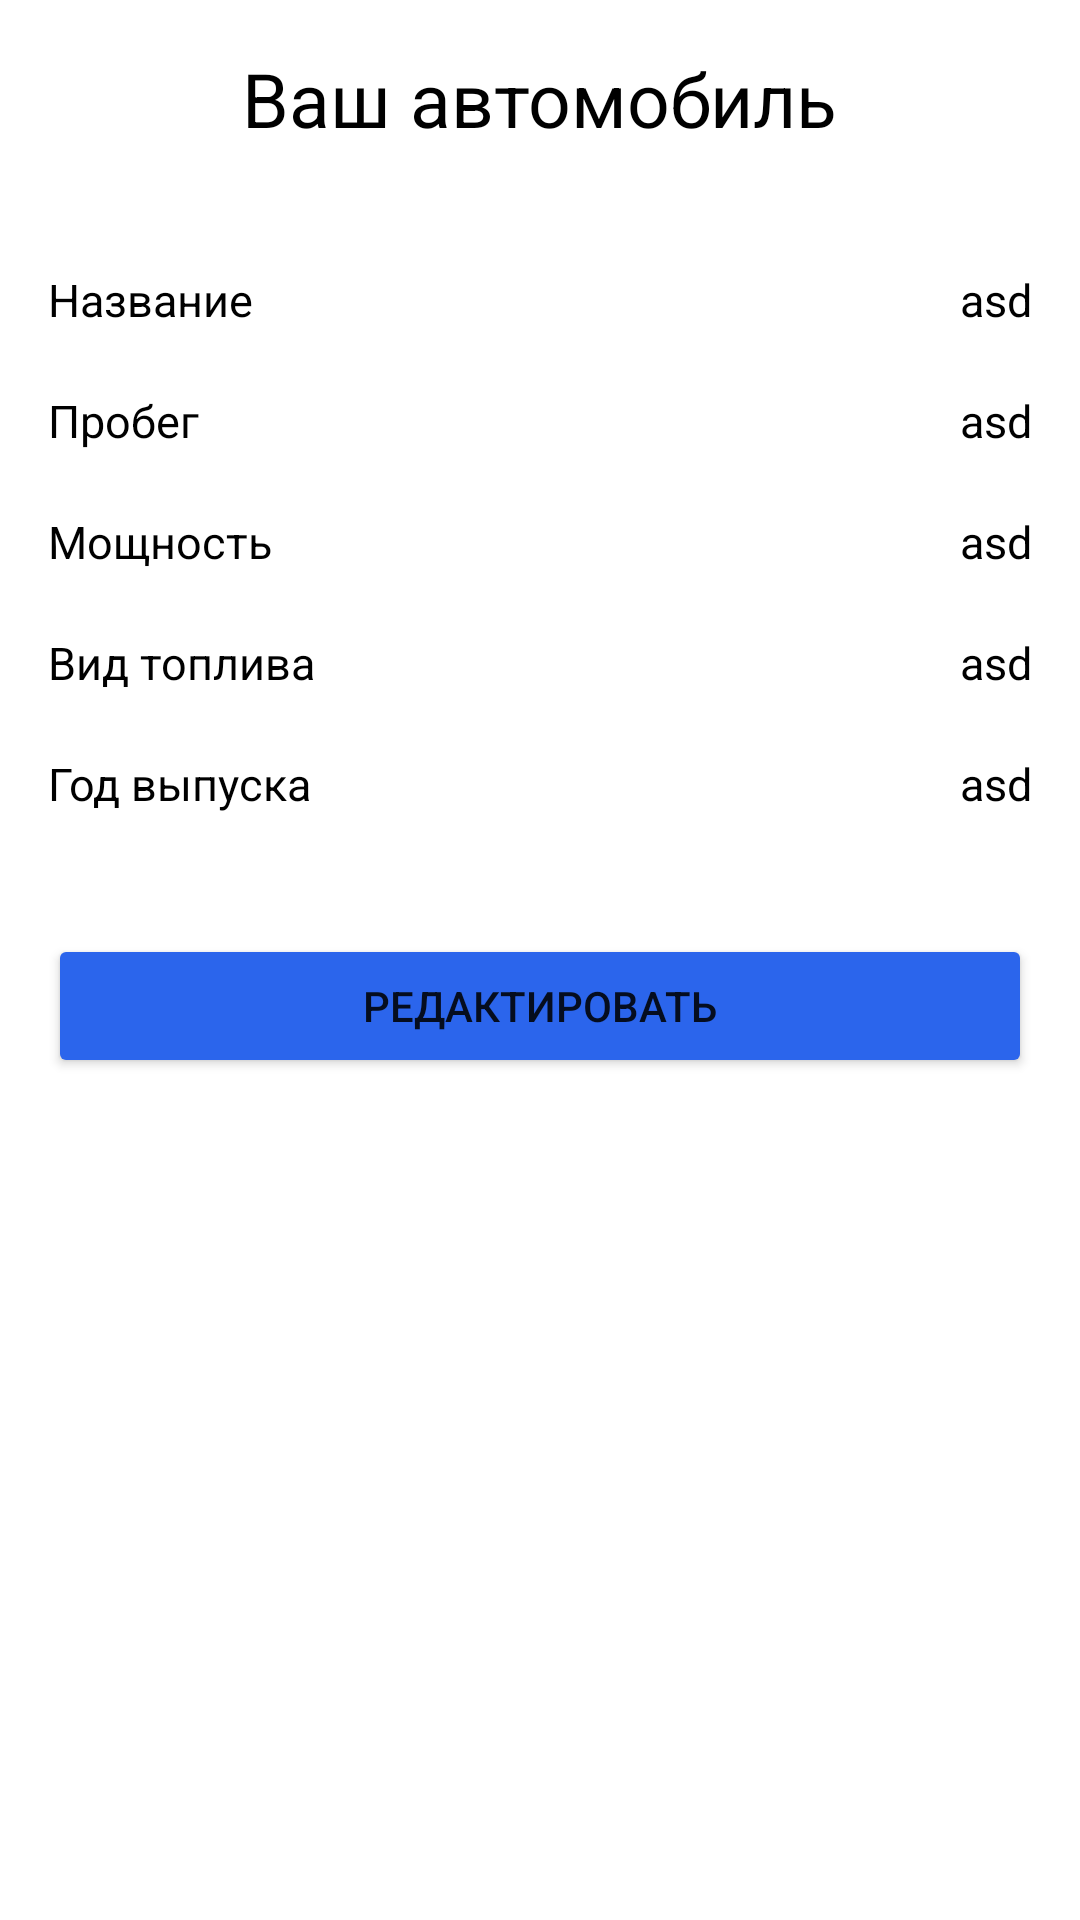

Android layout source for this screen:
<!-- AndroidManifest.xml: application theme Theme.AutoExpense -->
<!-- res/layout/fragment_auto_info.xml -->
<?xml version="1.0" encoding="utf-8"?>
<androidx.constraintlayout.widget.ConstraintLayout xmlns:android="http://schemas.android.com/apk/res/android"
    xmlns:app="http://schemas.android.com/apk/res-auto"
    xmlns:tools="http://schemas.android.com/tools"
    android:layout_width="match_parent"
    android:layout_height="match_parent"
    android:padding="16dp"
    tools:context=".presentation.auto.autoInfo.AutoInfoFragment">

    <TextView
        android:id="@+id/yourAuto"
        android:layout_width="wrap_content"
        android:layout_height="wrap_content"
        android:text="Ваш автомобиль"
        android:textColor="@color/black"
        android:textSize="25sp"
        app:layout_constraintEnd_toEndOf="parent"
        app:layout_constraintStart_toStartOf="parent"
        app:layout_constraintTop_toTopOf="parent"
        tools:ignore="HardcodedText" />

    <TextView
        android:id="@+id/nameTitle"
        android:layout_width="wrap_content"
        android:layout_height="wrap_content"
        android:layout_marginTop="40dp"
        android:text="Название"
        android:textColor="@color/black"
        android:textSize="15sp"
        app:layout_constraintStart_toStartOf="parent"
        app:layout_constraintTop_toBottomOf="@id/yourAuto"
        tools:ignore="HardcodedText" />

    <TextView
        android:id="@+id/name"
        android:layout_width="wrap_content"
        android:layout_height="wrap_content"
        android:layout_marginTop="40dp"
        android:text="asd"
        android:textColor="@color/black"
        android:textSize="15sp"
        app:layout_constraintEnd_toEndOf="parent"
        app:layout_constraintTop_toBottomOf="@id/yourAuto"
        tools:ignore="HardcodedText" />

    <TextView
        android:id="@+id/mileageTitle"
        android:layout_width="wrap_content"
        android:layout_height="wrap_content"
        android:layout_marginTop="20dp"
        android:text="Пробег"
        android:textColor="@color/black"
        android:textSize="15sp"
        app:layout_constraintStart_toStartOf="parent"
        app:layout_constraintTop_toBottomOf="@id/nameTitle"
        tools:ignore="HardcodedText" />

    <TextView
        android:id="@+id/mileage"
        android:layout_width="wrap_content"
        android:layout_height="wrap_content"
        android:layout_marginTop="20dp"
        android:text="asd"
        android:textColor="@color/black"
        android:textSize="15sp"
        app:layout_constraintEnd_toEndOf="parent"
        app:layout_constraintTop_toBottomOf="@id/name"
        tools:ignore="HardcodedText" />

    <TextView
        android:id="@+id/powerTitle"
        android:layout_width="wrap_content"
        android:layout_height="wrap_content"
        android:layout_marginTop="20dp"
        android:text="Мощность"
        android:textColor="@color/black"
        android:textSize="15sp"
        app:layout_constraintStart_toStartOf="parent"
        app:layout_constraintTop_toBottomOf="@id/mileageTitle"
        tools:ignore="HardcodedText" />

    <TextView
        android:id="@+id/power"
        android:layout_width="wrap_content"
        android:layout_height="wrap_content"
        android:layout_marginTop="20dp"
        android:text="asd"
        android:textColor="@color/black"
        android:textSize="15sp"
        app:layout_constraintEnd_toEndOf="parent"
        app:layout_constraintTop_toBottomOf="@id/mileage"
        tools:ignore="HardcodedText" />

    <TextView
        android:id="@+id/fuelTitle"
        android:layout_width="wrap_content"
        android:layout_height="wrap_content"
        android:layout_marginTop="20dp"
        android:text="Вид топлива"
        android:textColor="@color/black"
        android:textSize="15sp"
        app:layout_constraintStart_toStartOf="parent"
        app:layout_constraintTop_toBottomOf="@id/powerTitle"
        tools:ignore="HardcodedText" />

    <TextView
        android:id="@+id/fuel"
        android:layout_width="wrap_content"
        android:layout_height="wrap_content"
        android:layout_marginTop="20dp"
        android:text="asd"
        android:textColor="@color/black"
        android:textSize="15sp"
        app:layout_constraintEnd_toEndOf="parent"
        app:layout_constraintTop_toBottomOf="@id/power"
        tools:ignore="HardcodedText" />

    <TextView
        android:id="@+id/yearTitle"
        android:layout_width="wrap_content"
        android:layout_height="wrap_content"
        android:layout_marginTop="20dp"
        android:text="Год выпуска"
        android:textColor="@color/black"
        android:textSize="15sp"
        app:layout_constraintStart_toStartOf="parent"
        app:layout_constraintTop_toBottomOf="@id/fuelTitle"
        tools:ignore="HardcodedText" />

    <TextView
        android:id="@+id/year"
        android:layout_width="wrap_content"
        android:layout_height="wrap_content"
        android:layout_marginTop="20dp"
        android:text="asd"
        android:textColor="@color/black"
        android:textSize="15sp"
        app:layout_constraintEnd_toEndOf="parent"
        app:layout_constraintTop_toBottomOf="@id/fuel"
        tools:ignore="HardcodedText" />

    <Button
        android:id="@+id/editBtn"
        android:layout_width="match_parent"
        android:layout_height="wrap_content"
        android:layout_marginTop="40dp"
        android:backgroundTint="@color/oceanBlue"
        android:text="Редактировать"
        app:layout_constraintStart_toStartOf="parent"
        app:layout_constraintTop_toBottomOf="@id/yearTitle"
        tools:ignore="HardcodedText" />

</androidx.constraintlayout.widget.ConstraintLayout>
<!-- resources referenced by this layout -->
<resources>
  <color name="black">#FF000000</color>
  <color name="oceanBlue">#2B65EC</color>
  <style name="Theme.AutoExpense" parent="Theme.MaterialComponents.Light.DarkActionBar">
          
          <item name="colorPrimary">@color/oceanBlue</item>
          <item name="colorPrimaryVariant">@color/purple_700</item>
          <item name="colorOnPrimary">@color/white</item>
          
          <item name="colorSecondary">@color/teal_200</item>
          <item name="colorSecondaryVariant">@color/teal_700</item>
          <item name="colorOnSecondary">@color/black</item>
          
          <item name="android:statusBarColor">?attr/colorPrimaryVariant</item>
          
      </style>
  <color name="purple_700">#FF3700B3</color>
  <color name="white">#FFFFFFFF</color>
  <color name="teal_200">#FF03DAC5</color>
  <color name="teal_700">#FF018786</color>
</resources>
